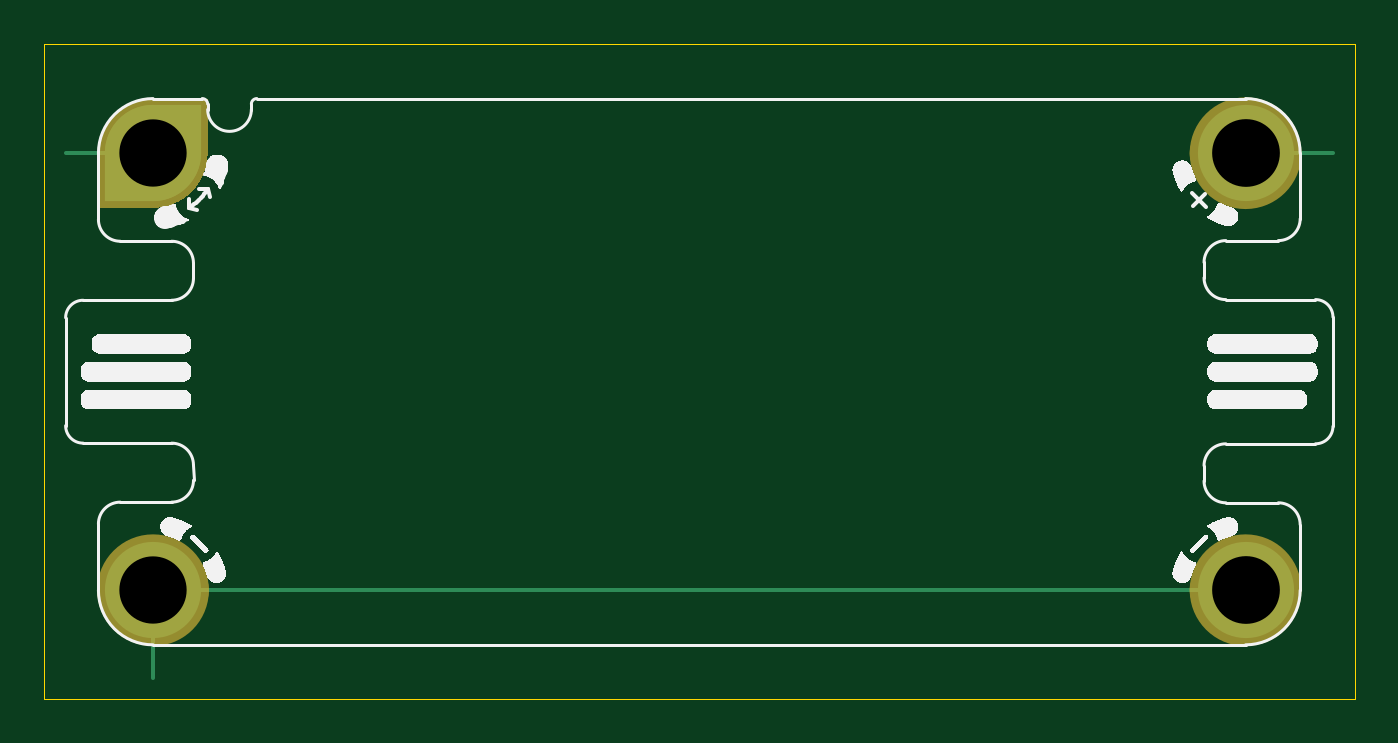
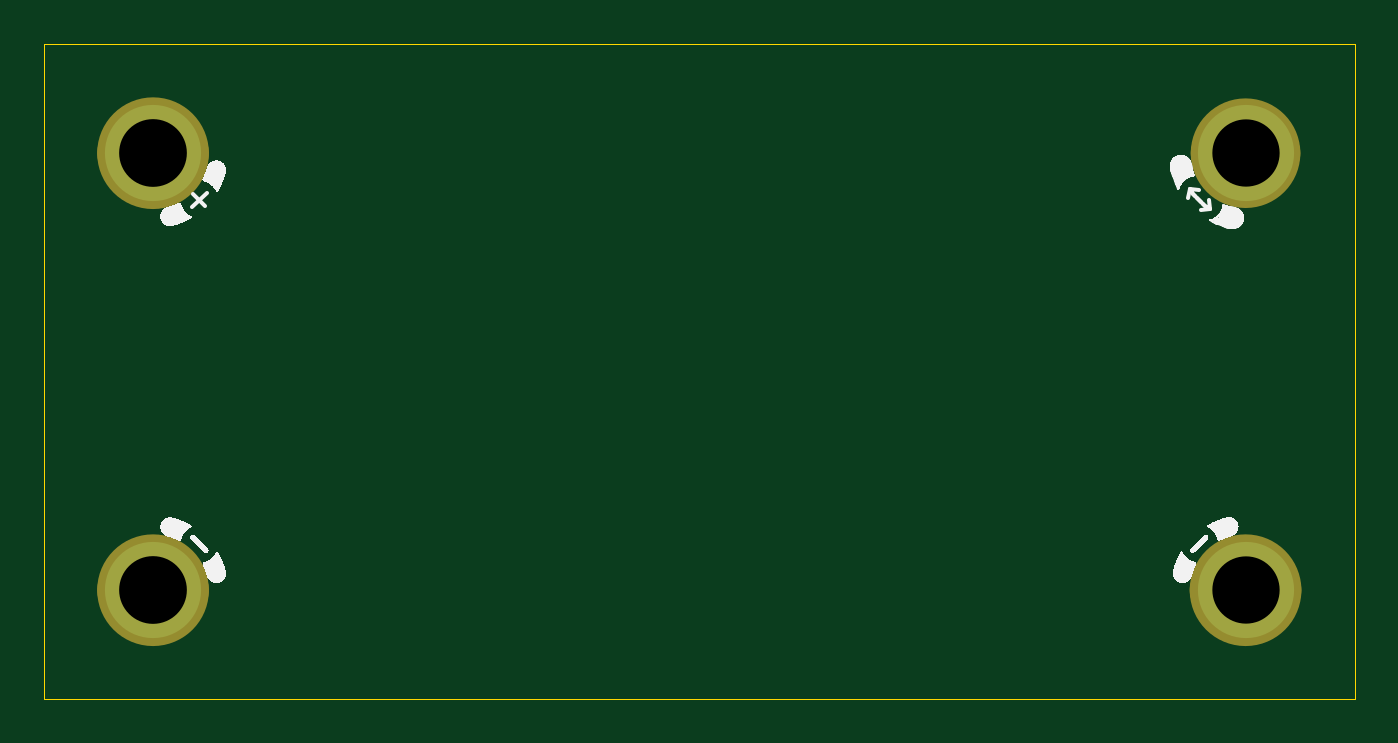
Circuit board: 11 layer files. Board 60.0 x 30.0 mm.
- bottom_copper: jacdac-slider-MH-0.1-B_Cu.gbl (863 bytes)
- bottom_mask: jacdac-slider-MH-0.1-B_Mask.gbs (1354 bytes)
- paste: jacdac-slider-MH-0.1-B_Paste.gbp (477 bytes)
- bottom_silk: jacdac-slider-MH-0.1-B_Silkscreen.gbo (18916 bytes)
- outline: jacdac-slider-MH-0.1-Edge_Cuts.gm1 (627 bytes)
- top_copper: jacdac-slider-MH-0.1-F_Cu.gtl (2221 bytes)
- top_mask: jacdac-slider-MH-0.1-F_Mask.gts (2216 bytes)
- paste: jacdac-slider-MH-0.1-F_Paste.gtp (477 bytes)
- top_silk: jacdac-slider-MH-0.1-F_Silkscreen.gto (25192 bytes)
- drill: jacdac-slider-MH-0.1-NPTH.drl (273 bytes)
- drill: jacdac-slider-MH-0.1-PTH.drl (437 bytes)

=== bottom_copper: jacdac-slider-MH-0.1-B_Cu.gbl ===
%TF.GenerationSoftware,KiCad,Pcbnew,8.0.2-1*%
%TF.CreationDate,2024-12-19T17:28:35+00:00*%
%TF.ProjectId,jacdac-slider-MH-0.1,6a616364-6163-42d7-936c-696465722d4d,v0.1*%
%TF.SameCoordinates,PX8d24d00PY36d6160*%
%TF.FileFunction,Copper,L2,Bot*%
%TF.FilePolarity,Positive*%
%FSLAX46Y46*%
G04 Gerber Fmt 4.6, Leading zero omitted, Abs format (unit mm)*
G04 Created by KiCad (PCBNEW 8.0.2-1) date 2024-12-19 17:28:35*
%MOMM*%
%LPD*%
G01*
G04 APERTURE LIST*
%TA.AperFunction,ComponentPad*%
%ADD10C,4.400000*%
%TD*%
%TA.AperFunction,FiducialPad,Local*%
%ADD11C,4.400000*%
%TD*%
G04 APERTURE END LIST*
D10*
%TO.P,MH3,MH3,MH3*%
%TO.N,JD_PWR*%
X25000000Y10000001D03*
%TD*%
%TO.P,MH4,MH4,MH4*%
%TO.N,GND*%
X25000000Y-9999999D03*
%TD*%
%TO.P,MH2,MH2,MH2*%
%TO.N,GND*%
X-25000000Y-9999999D03*
%TD*%
D11*
%TO.P,MH1,MH1,MH1*%
%TO.N,JD_DATA*%
X-25000000Y10000001D03*
%TD*%
M02*

=== bottom_mask: jacdac-slider-MH-0.1-B_Mask.gbs ===
%TF.GenerationSoftware,KiCad,Pcbnew,8.0.2-1*%
%TF.CreationDate,2024-12-19T17:28:35+00:00*%
%TF.ProjectId,jacdac-slider-MH-0.1,6a616364-6163-42d7-936c-696465722d4d,v0.1*%
%TF.SameCoordinates,PX8d24d00PY36d6160*%
%TF.FileFunction,Soldermask,Bot*%
%TF.FilePolarity,Negative*%
%FSLAX46Y46*%
G04 Gerber Fmt 4.6, Leading zero omitted, Abs format (unit mm)*
G04 Created by KiCad (PCBNEW 8.0.2-1) date 2024-12-19 17:28:35*
%MOMM*%
%LPD*%
G01*
G04 APERTURE LIST*
%ADD10C,2.550000*%
%ADD11C,2.500000*%
%ADD12C,4.400000*%
G04 APERTURE END LIST*
%TO.C,MH3*%
D10*
X26275000Y10000001D02*
G75*
G02*
X23725000Y10000001I-1275000J0D01*
G01*
X23725000Y10000001D02*
G75*
G02*
X26275000Y10000001I1275000J0D01*
G01*
%TO.C,MH4*%
X26275000Y-9999999D02*
G75*
G02*
X23725000Y-9999999I-1275000J0D01*
G01*
X23725000Y-9999999D02*
G75*
G02*
X26275000Y-9999999I1275000J0D01*
G01*
%TO.C,MH2*%
X-23725000Y-9999999D02*
G75*
G02*
X-26275000Y-9999999I-1275000J0D01*
G01*
X-26275000Y-9999999D02*
G75*
G02*
X-23725000Y-9999999I1275000J0D01*
G01*
%TO.C,MH1*%
D11*
X-23750000Y10000001D02*
G75*
G02*
X-26250000Y10000001I-1250000J0D01*
G01*
X-26250000Y10000001D02*
G75*
G02*
X-23750000Y10000001I1250000J0D01*
G01*
%TD*%
D12*
%TO.C,MH3*%
X25000000Y10000001D03*
%TD*%
%TO.C,MH4*%
X25000000Y-9999999D03*
%TD*%
%TO.C,MH2*%
X-25000000Y-9999999D03*
%TD*%
%TO.C,MH1*%
X-25000000Y10000001D03*
%TD*%
M02*

=== paste: jacdac-slider-MH-0.1-B_Paste.gbp ===
%TF.GenerationSoftware,KiCad,Pcbnew,8.0.2-1*%
%TF.CreationDate,2024-12-19T17:28:35+00:00*%
%TF.ProjectId,jacdac-slider-MH-0.1,6a616364-6163-42d7-936c-696465722d4d,v0.1*%
%TF.SameCoordinates,PX8d24d00PY36d6160*%
%TF.FileFunction,Paste,Bot*%
%TF.FilePolarity,Positive*%
%FSLAX46Y46*%
G04 Gerber Fmt 4.6, Leading zero omitted, Abs format (unit mm)*
G04 Created by KiCad (PCBNEW 8.0.2-1) date 2024-12-19 17:28:35*
%MOMM*%
%LPD*%
G01*
G04 APERTURE LIST*
G04 APERTURE END LIST*
M02*

=== bottom_silk: jacdac-slider-MH-0.1-B_Silkscreen.gbo (18916 bytes, source omitted) ===
=== outline: jacdac-slider-MH-0.1-Edge_Cuts.gm1 ===
%TF.GenerationSoftware,KiCad,Pcbnew,8.0.2-1*%
%TF.CreationDate,2024-12-19T17:28:35+00:00*%
%TF.ProjectId,jacdac-slider-MH-0.1,6a616364-6163-42d7-936c-696465722d4d,v0.1*%
%TF.SameCoordinates,PX8d24d00PY36d6160*%
%TF.FileFunction,Profile,NP*%
%FSLAX46Y46*%
G04 Gerber Fmt 4.6, Leading zero omitted, Abs format (unit mm)*
G04 Created by KiCad (PCBNEW 8.0.2-1) date 2024-12-19 17:28:35*
%MOMM*%
%LPD*%
G01*
G04 APERTURE LIST*
%TA.AperFunction,Profile*%
%ADD10C,0.050000*%
%TD*%
G04 APERTURE END LIST*
D10*
X-30000000Y15000001D02*
X30000000Y15000001D01*
X30000000Y-14999999D01*
X-30000000Y-14999999D01*
X-30000000Y15000001D01*
M02*

=== top_copper: jacdac-slider-MH-0.1-F_Cu.gtl ===
%TF.GenerationSoftware,KiCad,Pcbnew,8.0.2-1*%
%TF.CreationDate,2024-12-19T17:28:34+00:00*%
%TF.ProjectId,jacdac-slider-MH-0.1,6a616364-6163-42d7-936c-696465722d4d,v0.1*%
%TF.SameCoordinates,PX8d24d00PY36d6160*%
%TF.FileFunction,Copper,L1,Top*%
%TF.FilePolarity,Positive*%
%FSLAX46Y46*%
G04 Gerber Fmt 4.6, Leading zero omitted, Abs format (unit mm)*
G04 Created by KiCad (PCBNEW 8.0.2-1) date 2024-12-19 17:28:34*
%MOMM*%
%LPD*%
G01*
G04 APERTURE LIST*
G04 Aperture macros list*
%AMFreePoly0*
4,1,31,1.555635,1.555635,1.655822,1.452117,1.831196,1.223566,1.975237,0.974078,2.085481,0.707925,2.160042,0.429659,2.197645,0.144041,2.197645,-0.144041,2.160042,-0.429659,2.085481,-0.707925,1.975237,-0.974078,1.831196,-1.223566,1.655822,-1.452117,1.555635,-1.555635,0.000000,-3.111270,-1.555635,-1.555635,-1.655822,-1.452117,-1.831196,-1.223566,-1.975237,-0.974078,-2.085481,-0.707925,
-2.160042,-0.429659,-2.197645,-0.144041,-2.197645,0.144041,-2.160042,0.429659,-2.085481,0.707925,-1.975237,0.974078,-1.831196,1.223566,-1.655822,1.452117,-1.555635,1.555635,0.000000,3.111270,1.555635,1.555635,1.555635,1.555635,$1*%
G04 Aperture macros list end*
%TA.AperFunction,SMDPad,CuDef*%
%ADD10C,0.100000*%
%TD*%
%TA.AperFunction,ComponentPad*%
%ADD11C,4.400000*%
%TD*%
%TA.AperFunction,FiducialPad,Local*%
%ADD12FreePoly0,135.000000*%
%TD*%
%TA.AperFunction,FiducialPad,Local*%
%ADD13C,4.400000*%
%TD*%
%TA.AperFunction,Conductor*%
%ADD14C,0.200000*%
%TD*%
G04 APERTURE END LIST*
D10*
%TO.P,GS1,1,JD_DATA*%
%TO.N,JD_DATA*%
X-29000000Y10000000D03*
%TD*%
D11*
%TO.P,MH3,MH3,MH3*%
%TO.N,JD_PWR*%
X25000000Y10000001D03*
%TD*%
%TO.P,MH4,MH4,MH4*%
%TO.N,GND*%
X25000000Y-9999999D03*
%TD*%
D10*
%TO.P,GS2,1,GND*%
%TO.N,GND*%
X-25000000Y-14000000D03*
%TD*%
D11*
%TO.P,MH2,MH2,MH2*%
%TO.N,GND*%
X-25000000Y-9999999D03*
%TD*%
D10*
%TO.P,GS3,1,JD_PWR*%
%TO.N,JD_PWR*%
X29000000Y10000000D03*
%TD*%
D12*
%TO.P,MH1,MH1,MH1*%
%TO.N,JD_DATA*%
X-25000000Y10000001D03*
D13*
X-25000000Y10000001D03*
%TD*%
D14*
%TO.N,JD_DATA*%
X-25000000Y10000001D02*
X-29000000Y10000001D01*
%TO.N,GND*%
X-25000000Y-9999999D02*
X-25000000Y-13999999D01*
X25000000Y-9999999D02*
X-25000000Y-9999999D01*
%TO.N,JD_PWR*%
X29000000Y10000001D02*
X25000000Y10000001D01*
%TD*%
M02*

=== top_mask: jacdac-slider-MH-0.1-F_Mask.gts ===
%TF.GenerationSoftware,KiCad,Pcbnew,8.0.2-1*%
%TF.CreationDate,2024-12-19T17:28:35+00:00*%
%TF.ProjectId,jacdac-slider-MH-0.1,6a616364-6163-42d7-936c-696465722d4d,v0.1*%
%TF.SameCoordinates,PX8d24d00PY36d6160*%
%TF.FileFunction,Soldermask,Top*%
%TF.FilePolarity,Negative*%
%FSLAX46Y46*%
G04 Gerber Fmt 4.6, Leading zero omitted, Abs format (unit mm)*
G04 Created by KiCad (PCBNEW 8.0.2-1) date 2024-12-19 17:28:35*
%MOMM*%
%LPD*%
G01*
G04 APERTURE LIST*
G04 Aperture macros list*
%AMFreePoly0*
4,1,31,1.555635,1.555635,1.655822,1.452117,1.831196,1.223566,1.975237,0.974078,2.085481,0.707925,2.160042,0.429659,2.197645,0.144041,2.197645,-0.144041,2.160042,-0.429659,2.085481,-0.707925,1.975237,-0.974078,1.831196,-1.223566,1.655822,-1.452117,1.555635,-1.555635,0.000000,-3.111270,-1.555635,-1.555635,-1.655822,-1.452117,-1.831196,-1.223566,-1.975237,-0.974078,-2.085481,-0.707925,
-2.160042,-0.429659,-2.197645,-0.144041,-2.197645,0.144041,-2.160042,0.429659,-2.085481,0.707925,-1.975237,0.974078,-1.831196,1.223566,-1.655822,1.452117,-1.555635,1.555635,0.000000,3.111270,1.555635,1.555635,1.555635,1.555635,$1*%
G04 Aperture macros list end*
%ADD10C,2.550000*%
%ADD11C,0.000000*%
%ADD12C,4.400000*%
%ADD13FreePoly0,135.000000*%
G04 APERTURE END LIST*
%TO.C,MH3*%
D10*
X26275000Y10000001D02*
G75*
G02*
X23725000Y10000001I-1275000J0D01*
G01*
X23725000Y10000001D02*
G75*
G02*
X26275000Y10000001I1275000J0D01*
G01*
%TO.C,MH4*%
X26275000Y-9999999D02*
G75*
G02*
X23725000Y-9999999I-1275000J0D01*
G01*
X23725000Y-9999999D02*
G75*
G02*
X26275000Y-9999999I1275000J0D01*
G01*
%TO.C,MH2*%
X-23725000Y-9999999D02*
G75*
G02*
X-26275000Y-9999999I-1275000J0D01*
G01*
X-26275000Y-9999999D02*
G75*
G02*
X-23725000Y-9999999I1275000J0D01*
G01*
D11*
%TO.C,MH1*%
G36*
X-22500000Y10000001D02*
G01*
X-22500000Y10000001D01*
G75*
G02*
X-25000000Y7500001I-2500000J-1D01*
G01*
X-27500000Y7500001D01*
X-27500000Y10000001D01*
G75*
G02*
X-25000000Y12500001I2500000J-1D01*
G01*
X-22500000Y12500001D01*
X-22500000Y10000001D01*
G37*
%TD*%
D12*
%TO.C,MH3*%
X25000000Y10000001D03*
%TD*%
%TO.C,MH4*%
X25000000Y-9999999D03*
%TD*%
%TO.C,MH2*%
X-25000000Y-9999999D03*
%TD*%
D13*
%TO.C,MH1*%
X-25000000Y10000001D03*
D12*
X-25000000Y10000001D03*
%TD*%
M02*

=== paste: jacdac-slider-MH-0.1-F_Paste.gtp ===
%TF.GenerationSoftware,KiCad,Pcbnew,8.0.2-1*%
%TF.CreationDate,2024-12-19T17:28:35+00:00*%
%TF.ProjectId,jacdac-slider-MH-0.1,6a616364-6163-42d7-936c-696465722d4d,v0.1*%
%TF.SameCoordinates,PX8d24d00PY36d6160*%
%TF.FileFunction,Paste,Top*%
%TF.FilePolarity,Positive*%
%FSLAX46Y46*%
G04 Gerber Fmt 4.6, Leading zero omitted, Abs format (unit mm)*
G04 Created by KiCad (PCBNEW 8.0.2-1) date 2024-12-19 17:28:35*
%MOMM*%
%LPD*%
G01*
G04 APERTURE LIST*
G04 APERTURE END LIST*
M02*

=== top_silk: jacdac-slider-MH-0.1-F_Silkscreen.gto (25192 bytes, source omitted) ===
=== drill: jacdac-slider-MH-0.1-NPTH.drl ===
M48
; DRILL file {KiCad 8.0.2-1} date 2024-12-19T17:28:41+0000
; FORMAT={-:-/ absolute / metric / decimal}
; #@! TF.CreationDate,2024-12-19T17:28:41+00:00
; #@! TF.GenerationSoftware,Kicad,Pcbnew,8.0.2-1
; #@! TF.FileFunction,NonPlated,1,2,NPTH
FMAT,2
METRIC
%
G90
G05
M30

=== drill: jacdac-slider-MH-0.1-PTH.drl ===
M48
; DRILL file {KiCad 8.0.2-1} date 2024-12-19T17:28:41+0000
; FORMAT={-:-/ absolute / metric / decimal}
; #@! TF.CreationDate,2024-12-19T17:28:41+00:00
; #@! TF.GenerationSoftware,Kicad,Pcbnew,8.0.2-1
; #@! TF.FileFunction,Plated,1,2,PTH
FMAT,2
METRIC
; #@! TA.AperFunction,Plated,PTH,ComponentDrill
T1C3.080
; #@! TA.AperFunction,Plated,PTH,ComponentDrill
T2C3.100
%
G90
G05
T1
X-25.0Y10.0
X-25.0Y-10.0
T2
X25.0Y10.0
X25.0Y-10.0
M30

